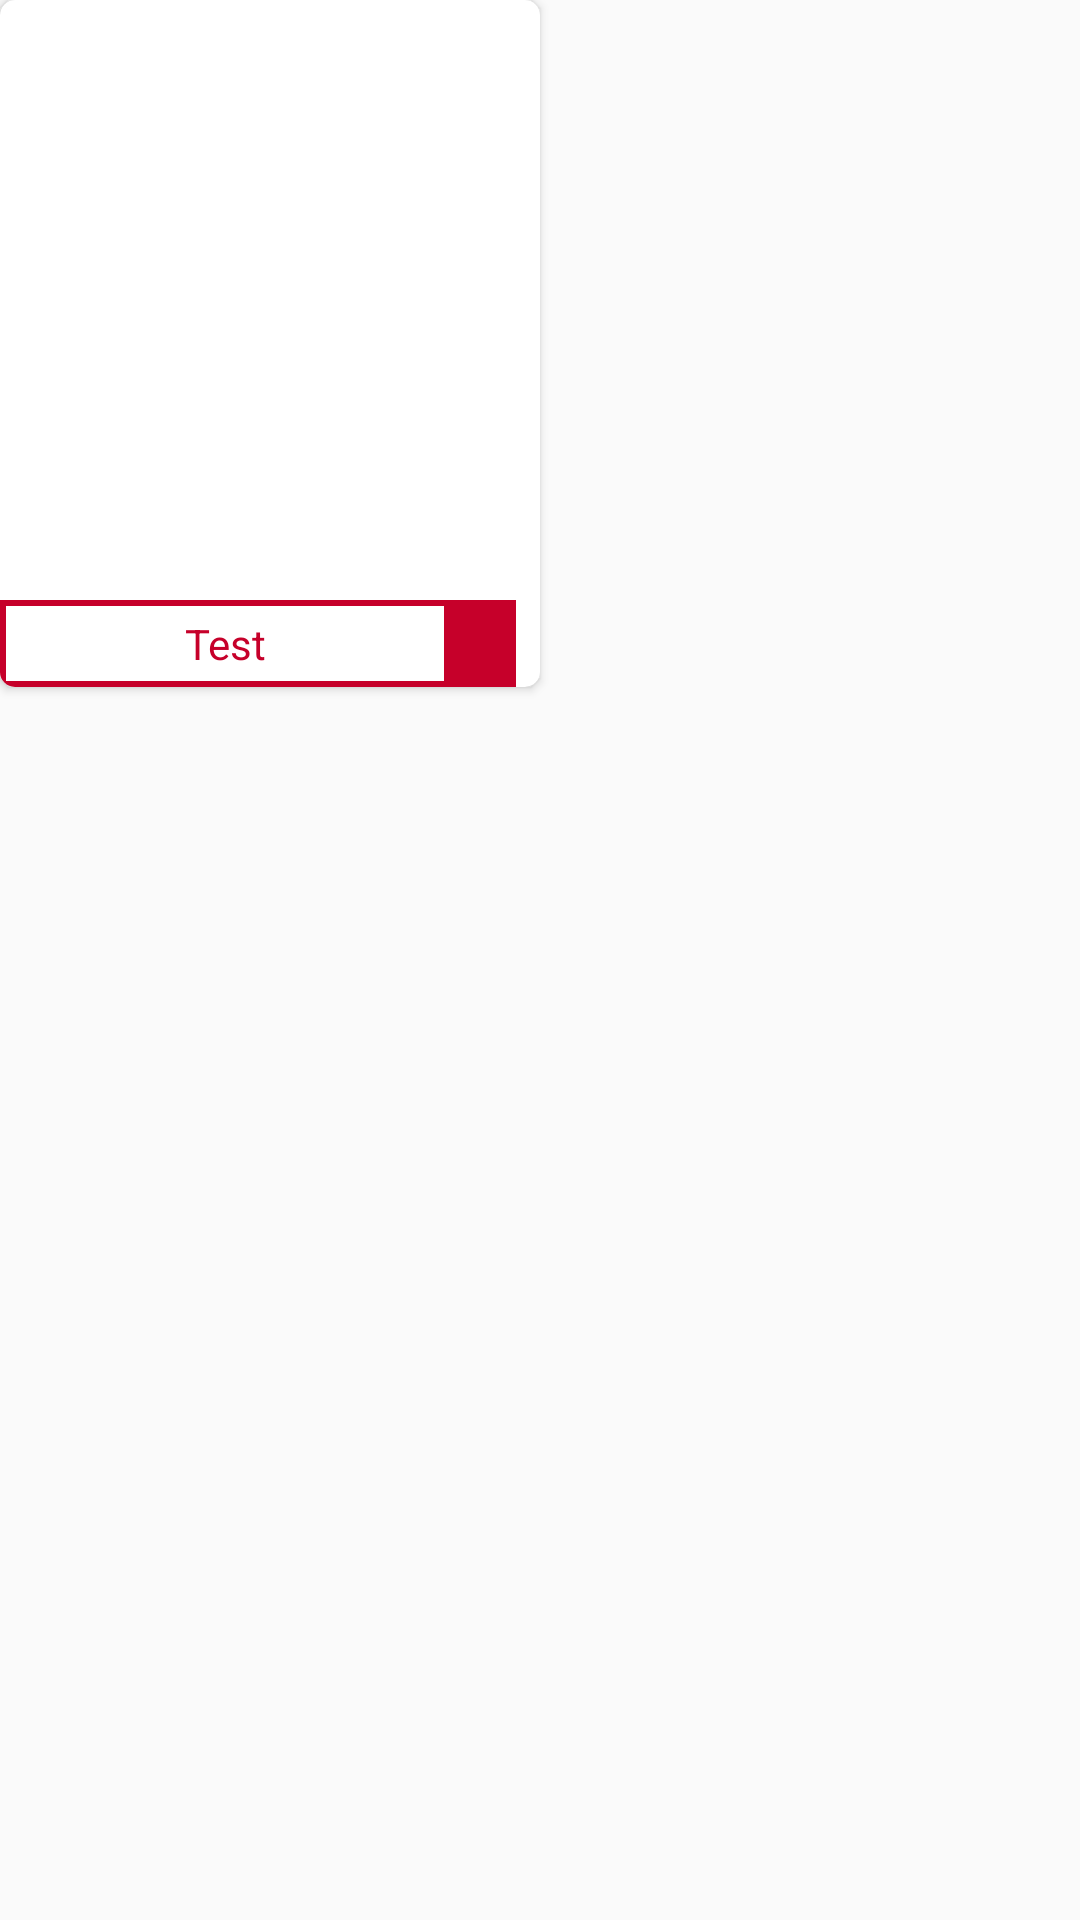

Write the Android layout XML for this screen, with the resource values it uses.
<!-- AndroidManifest.xml: application theme Theme.AppCompat.DayNight.NoActionBar -->
<!-- res/layout/user_list_movie_item.xml -->
<?xml version="1.0" encoding="utf-8"?>
<LinearLayout xmlns:android="http://schemas.android.com/apk/res/android"
    xmlns:app="http://schemas.android.com/apk/res-auto"
    xmlns:tools="http://schemas.android.com/tools"
    android:layout_width="match_parent"
    android:layout_height="wrap_content"
    android:layout_margin="10dp">

    <androidx.cardview.widget.CardView
        android:layout_width="wrap_content"
        android:layout_height="wrap_content"
        app:cardCornerRadius="5dp">

        <LinearLayout
            android:layout_width="match_parent"
            android:layout_height="match_parent"
            android:orientation="vertical">

            <ImageView
                android:id="@+id/user_list_detail_movie_poster"
                android:layout_width="180dp"
                android:layout_height="200dp"
                android:src="@drawable/movie_placeholder1" />

            <LinearLayout
                android:layout_width="match_parent"
                android:layout_height="wrap_content"
                android:orientation="horizontal">

                <TextView
                    android:id="@+id/user_list_detail_movie_title"
                    android:layout_width="150dp"
                    android:layout_height="wrap_content"
                    android:text="Test"
                    android:background="@drawable/description_box_list_item"
                    android:textColor="@color/title_color"
                    android:gravity="center" />

                <ImageButton
                    android:id="@+id/user_list_detail_delete_button"
                    android:layout_width="22dp"
                    android:layout_height="match_parent"
                    android:src="@drawable/ic_delete"
                    android:background="@color/title_color" />
            </LinearLayout>


        </LinearLayout>


    </androidx.cardview.widget.CardView>
</LinearLayout>
<!-- resources referenced by this layout -->
<resources>
  <color name="title_color">#C6002A</color>
  <!-- drawable description_box_list_item (drawable) -->
  <?xml version="1.0" encoding="utf-8"?>
  
  <shape
      xmlns:android="http://schemas.android.com/apk/res/android"
      android:shape="rectangle"   >
  
      <solid
          android:color="@color/background_text" >
      </solid>
  
      <stroke
          android:width="2dp"
          android:color="@color/background" >
      </stroke>
  
      <padding
          android:left="5dp"
          android:top="5dp"
          android:right="5dp"
          android:bottom="5dp"    >
      </padding>
  
      <corners
          android:radius="0dp"   >
      </corners>
  
  </shape>
  <color name="background_text">#FFFFFFFF</color>
  <color name="background">#C6002A</color>
</resources>
